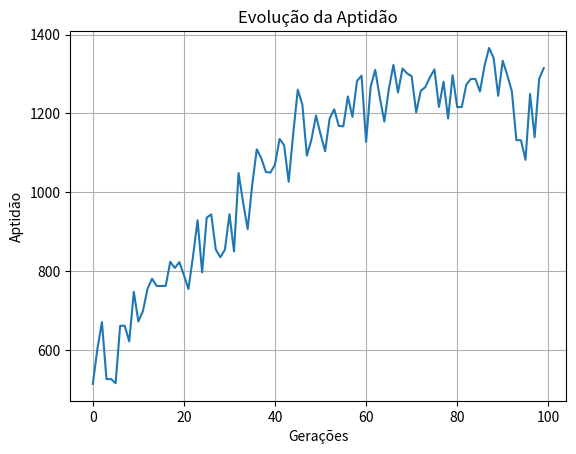

Python code for this plot:
import random
import math
from matplotlib.pylab import f
import numpy as np
import matplotlib.pyplot as plt
import pandas as pd

# Parâmetros do problema
A = 10
p = 20
dimensoes = p
limite_inferior = -10
limite_superior = 10
tamanho_populacao = 100
taxa_cruzamento = 0.7
taxa_mutacao = 0.01
num_geracoes = 100
bits_per_gene = 10

def rastrigin(x):
    return A * p + sum(xi**2 - A * math.cos(2 * math.pi * xi) for xi in x)

def inicializar_populacao():
    return [np.random.uniform(limite_inferior, limite_superior, dimensoes) for _ in range(tamanho_populacao)]

def calcular_aptidao(individuo):
    return rastrigin(individuo) + 1

def selecao_roleta(populacao):
    adaptacoes = [calcular_aptidao(individuo) for individuo in populacao]
    total_adaptacoes = sum(adaptacoes)
    probabilidades_selecao = [adaptacao / total_adaptacoes for adaptacao in adaptacoes]
    return populacao[np.random.choice(len(populacao), p=probabilidades_selecao)]

def cruzamento(pai1, pai2):
    if random.random() < taxa_cruzamento:
        ponto = random.randint(1, dimensoes - 1)
        filho1 = np.concatenate((pai1[:ponto], pai2[ponto:]))
        filho2 = np.concatenate((pai2[:ponto], pai1[ponto:]))
        return filho1, filho2
    else:
        return pai1, pai2

def mutacao(individuo):
    for i in range(dimensoes):
        if random.random() < taxa_mutacao:
            individuo[i] = np.random.uniform(limite_inferior, limite_superior)

def algoritmo_genetico():
    populacao = inicializar_populacao()
    aptidoes = []
    for _ in range(num_geracoes):
        nova_populacao = []
        while len(nova_populacao) < tamanho_populacao:
            pai1 = selecao_roleta(populacao)
            pai2 = selecao_roleta(populacao)
            filho1, filho2 = cruzamento(pai1, pai2)
            mutacao(filho1)
            mutacao(filho2)
            nova_populacao.extend([filho1, filho2])
        populacao = nova_populacao
        aptidoes.append(min(calcular_aptidao(individuo) for individuo in populacao))
    return aptidoes

# Execução do algoritmo genético
aptidoes = algoritmo_genetico()

# Geração do gráfico
plt.plot(aptidoes)
plt.title("Evolução da Aptidão")
plt.xlabel("Gerações")
plt.ylabel("Aptidão")
plt.grid(True)
plt.show()


resultados = {
    'Estatística': ['Menor Valor de Aptidão', 'Maior Valor de Aptidão', 'Média de Aptidão', 'Desvio-Padrão de Aptidão'],
    'Valor': [min(aptidoes), max(aptidoes), np.mean(aptidoes), np.std(aptidoes)]
}
# Criando um DataFrame com os resultados
df_resultados = pd.DataFrame(resultados)

# Exibindo a tabela
print(df_resultados)